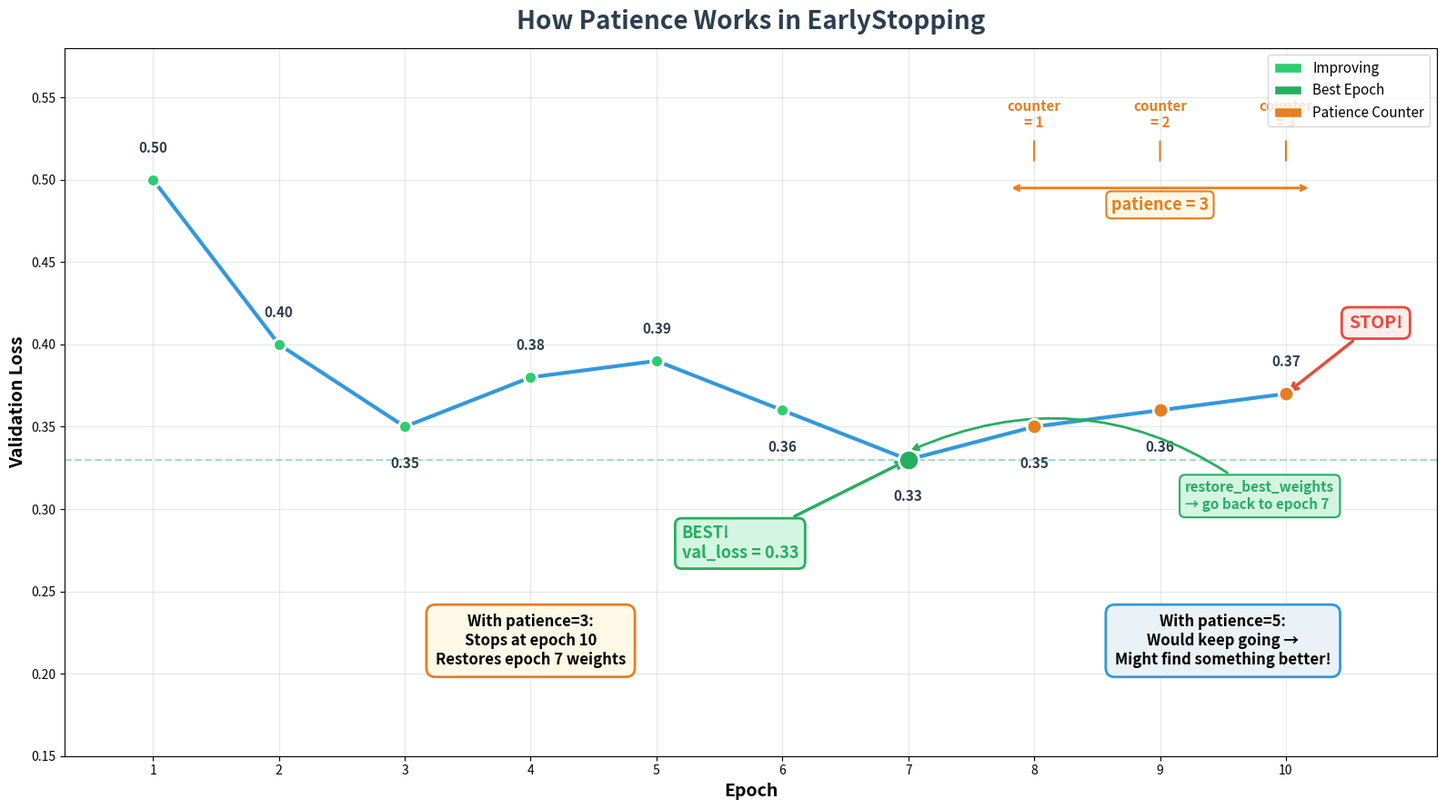

This figure's Python source:
"""
Patience Parameter Explained - Visual from Day 2 Deep Dive example.
"""

import matplotlib.pyplot as plt
import matplotlib.patches as mpatches
from matplotlib.patches import FancyBboxPatch
import numpy as np

fig, ax = plt.subplots(figsize=(16, 9), facecolor='white')

# Data from the teaching guide
epochs = [1, 2, 3, 4, 5, 6, 7, 8, 9, 10]
val_loss = [0.50, 0.40, 0.35, 0.38, 0.39, 0.36, 0.33, 0.35, 0.36, 0.37]

best_epoch = 7
best_val = 0.33

colors = {
    'improving': '#2ecc71',
    'best': '#27ae60',
    'patience': '#e67e22',
    'stop': '#e74c3c',
    'line': '#3498db',
    'primary': '#2c3e50',
}

# Plot val_loss curve
ax.plot(epochs, val_loss, linewidth=3, color=colors['line'], zorder=3,
        marker='o', markersize=10, markeredgecolor='white', markeredgewidth=2)

# Color-code each marker
for i, (e, vl) in enumerate(zip(epochs, val_loss)):
    if e == best_epoch:
        color = colors['best']
        size = 16
    elif e > best_epoch:
        color = colors['patience']
        size = 12
    else:
        color = colors['improving']
        size = 10
    ax.plot(e, vl, 'o', color=color, markersize=size, zorder=5,
            markeredgecolor='white', markeredgewidth=2)

    # Val loss labels above/below each point
    offset = -0.018 if vl < 0.37 else 0.015
    ax.text(e, vl + offset, f'{vl:.2f}', fontsize=11, ha='center',
            va='top' if offset < 0 else 'bottom', fontweight='bold',
            color=colors['primary'])

# Best epoch annotation
ax.annotate('BEST!\nval_loss = 0.33',
            xy=(best_epoch, best_val), xytext=(best_epoch - 1.8, best_val - 0.06),
            fontsize=13, fontweight='bold', color=colors['best'],
            arrowprops=dict(arrowstyle='->', lw=2.5, color=colors['best']),
            bbox=dict(boxstyle='round,pad=0.4', facecolor='#d5f5e3',
                      edgecolor=colors['best'], linewidth=2))

# Patience counter brackets
bracket_y = 0.51
for i, (e, label) in enumerate([(8, '1'), (9, '2'), (10, '3')]):
    ax.annotate('', xy=(e, bracket_y), xytext=(e, bracket_y + 0.015),
                arrowprops=dict(arrowstyle='-', lw=1.5, color=colors['patience']))
    ax.text(e, bracket_y + 0.02, f'counter\n= {label}',
            fontsize=11, ha='center', va='bottom', fontweight='bold',
            color=colors['patience'])

# Patience bracket spanning epochs 8-10
ax.annotate('', xy=(7.8, 0.495), xytext=(10.2, 0.495),
            arrowprops=dict(arrowstyle='<->', lw=2, color=colors['patience']))
ax.text(9, 0.49, 'patience = 3', fontsize=13, ha='center', va='top',
        fontweight='bold', color=colors['patience'],
        bbox=dict(boxstyle='round,pad=0.3', facecolor='#fef9e7',
                  edgecolor=colors['patience'], linewidth=1.5))

# STOP marker at epoch 10
ax.annotate('STOP!',
            xy=(10, val_loss[9]), xytext=(10.5, val_loss[9] + 0.04),
            fontsize=14, fontweight='bold', color=colors['stop'],
            arrowprops=dict(arrowstyle='->', lw=2.5, color=colors['stop']),
            bbox=dict(boxstyle='round,pad=0.4', facecolor='#fdedec',
                      edgecolor=colors['stop'], linewidth=2))

# Restore arrow from epoch 10 back to epoch 7
ax.annotate('restore_best_weights\n→ go back to epoch 7',
            xy=(best_epoch, best_val + 0.005),
            xytext=(9.2, 0.30),
            fontsize=11, fontweight='bold', color=colors['best'],
            arrowprops=dict(arrowstyle='->', lw=2, color=colors['best'],
                            connectionstyle='arc3,rad=0.3'),
            bbox=dict(boxstyle='round,pad=0.4', facecolor='#d5f5e3',
                      edgecolor=colors['best'], linewidth=1.5))

# Horizontal dashed line at best val_loss
ax.axhline(y=best_val, color=colors['best'], linestyle='--', linewidth=1.5, alpha=0.4)

# Two scenario boxes at bottom
box_y = 0.22
# patience=3
ax.text(4, box_y, 'With patience=3:\nStops at epoch 10\nRestores epoch 7 weights',
        fontsize=12, ha='center', va='center', fontweight='bold',
        bbox=dict(boxstyle='round,pad=0.6', facecolor='#fef9e7',
                  edgecolor=colors['patience'], linewidth=2))

# patience=5
ax.text(9.5, box_y, 'With patience=5:\nWould keep going →\nMight find something better!',
        fontsize=12, ha='center', va='center', fontweight='bold',
        bbox=dict(boxstyle='round,pad=0.6', facecolor='#eaf2f8',
                  edgecolor=colors['line'], linewidth=2))

# Title
ax.set_title('How Patience Works in EarlyStopping',
             fontsize=20, fontweight='bold', color=colors['primary'], pad=15)
ax.set_xlabel('Epoch', fontsize=14, fontweight='bold')
ax.set_ylabel('Validation Loss', fontsize=14, fontweight='bold')
ax.set_xticks(epochs)
ax.set_xlim(0.3, 11.2)
ax.set_ylim(0.15, 0.58)
ax.grid(True, alpha=0.3)
ax.invert_yaxis()  # Lower loss = better, so flip so "better" is up
# Actually let's NOT invert - lower on chart = lower loss = better, which is intuitive
ax.invert_yaxis()  # undo the invert

# Legend
legend_elements = [
    mpatches.Patch(facecolor=colors['improving'], edgecolor='white', label='Improving'),
    mpatches.Patch(facecolor=colors['best'], edgecolor='white', label='Best Epoch'),
    mpatches.Patch(facecolor=colors['patience'], edgecolor='white', label='Patience Counter'),
]
ax.legend(handles=legend_elements, loc='upper right', fontsize=11,
          frameon=True, fancybox=True)

plt.tight_layout()
plt.savefig('patience_explained.png', dpi=300, bbox_inches='tight', facecolor='white')
plt.close()
print("✓ Created patience_explained.png")
